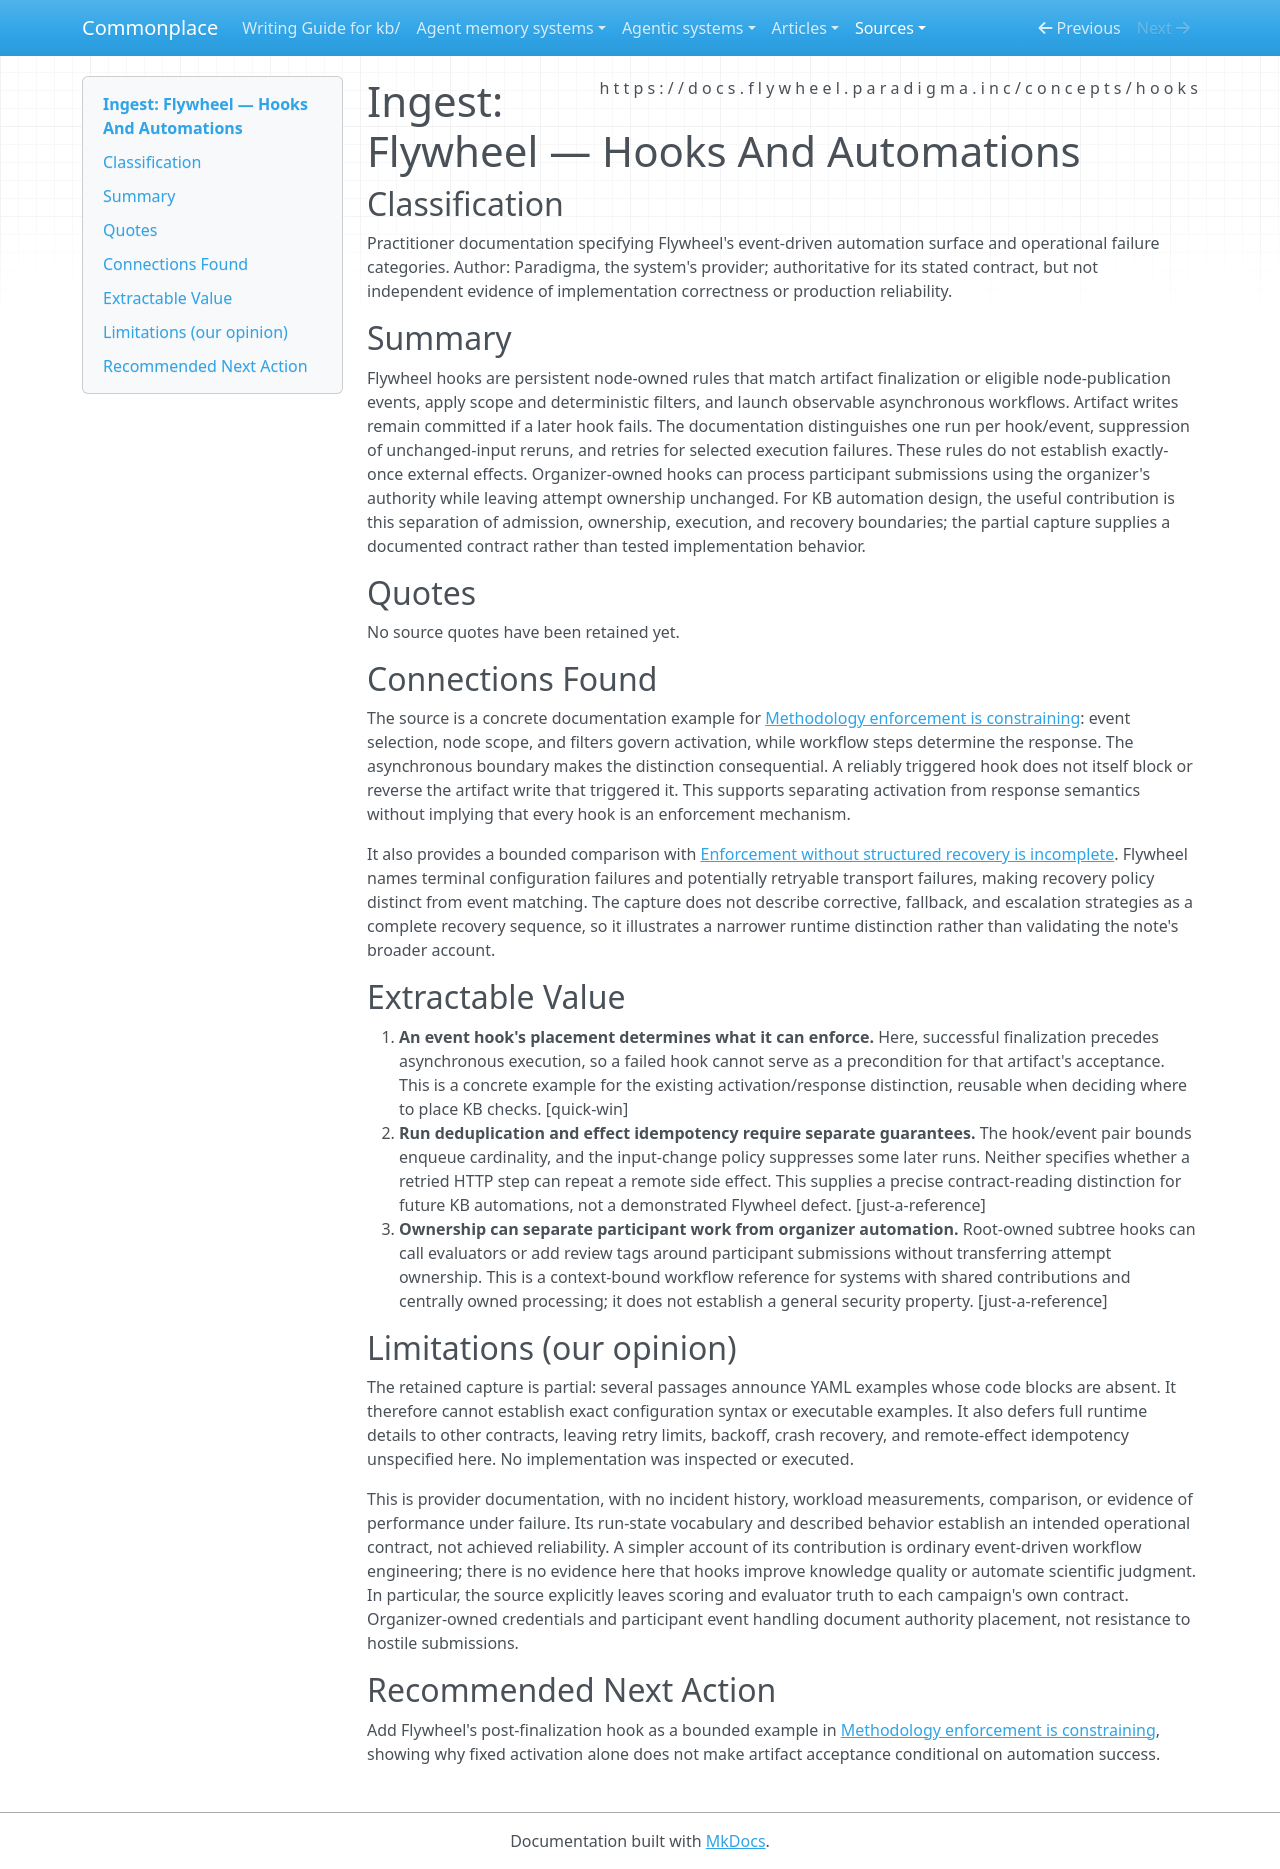

repository: zby/commonplace · page: sources/flywheel-hooks-and-automations.ingest/index.html · generator: mkdocs

---
description: "Flywheel documents artifact-triggered workflows with separate admission, execution, and retry boundaries; a concrete case for KB automation design, without evidence of exactly-once effects."
source: https://docs.flywheel.paradigma.inc/concepts/hooks
captured: "2026-09-17"
capture: curl+trafilatura
capture_scope: partial-source
genre: practitioner-report
snapshot_sha256: c0f6c08434e21929a993493ddbab4b01a22ecad7ce7a18e42cb444cd7617c7a5
ingested: "2026-09-17"
type: types/ingest-report.md
domains: [workflow-automation, enforcement, observability]
---

# Ingest: Flywheel — Hooks And Automations

## Classification

Practitioner documentation specifying Flywheel's event-driven automation surface and operational failure categories. Author: Paradigma, the system's provider; authoritative for its stated contract, but not independent evidence of implementation correctness or production reliability.

## Summary

Flywheel hooks are persistent node-owned rules that match artifact finalization or eligible node-publication events, apply scope and deterministic filters, and launch observable asynchronous workflows. Artifact writes remain committed if a later hook fails. The documentation distinguishes one run per hook/event, suppression of unchanged-input reruns, and retries for selected execution failures. These rules do not establish exactly-once external effects. Organizer-owned hooks can process participant submissions using the organizer's authority while leaving attempt ownership unchanged. For KB automation design, the useful contribution is this separation of admission, ownership, execution, and recovery boundaries; the partial capture supplies a documented contract rather than tested implementation behavior.

## Quotes

No source quotes have been retained yet.

## Connections Found

The source is a concrete documentation example for [Methodology enforcement is constraining](../theory/methodology-enforcement-is-constraining.md): event selection, node scope, and filters govern activation, while workflow steps determine the response. The asynchronous boundary makes the distinction consequential. A reliably triggered hook does not itself block or reverse the artifact write that triggered it. This supports separating activation from response semantics without implying that every hook is an enforcement mechanism.

It also provides a bounded comparison with [Enforcement without structured recovery is incomplete](../theory/enforcement-without-structured-recovery-is-incomplete.md). Flywheel names terminal configuration failures and potentially retryable transport failures, making recovery policy distinct from event matching. The capture does not describe corrective, fallback, and escalation strategies as a complete recovery sequence, so it illustrates a narrower runtime distinction rather than validating the note's broader account.

## Extractable Value

1. **An event hook's placement determines what it can enforce.** Here, successful finalization precedes asynchronous execution, so a failed hook cannot serve as a precondition for that artifact's acceptance. This is a concrete example for the existing activation/response distinction, reusable when deciding where to place KB checks. [quick-win]
2. **Run deduplication and effect idempotency require separate guarantees.** The hook/event pair bounds enqueue cardinality, and the input-change policy suppresses some later runs. Neither specifies whether a retried HTTP step can repeat a remote side effect. This supplies a precise contract-reading distinction for future KB automations, not a demonstrated Flywheel defect. [just-a-reference]
3. **Ownership can separate participant work from organizer automation.** Root-owned subtree hooks can call evaluators or add review tags around participant submissions without transferring attempt ownership. This is a context-bound workflow reference for systems with shared contributions and centrally owned processing; it does not establish a general security property. [just-a-reference]

## Limitations (our opinion)

The retained capture is partial: several passages announce YAML examples whose code blocks are absent. It therefore cannot establish exact configuration syntax or executable examples. It also defers full runtime details to other contracts, leaving retry limits, backoff, crash recovery, and remote-effect idempotency unspecified here. No implementation was inspected or executed.

This is provider documentation, with no incident history, workload measurements, comparison, or evidence of performance under failure. Its run-state vocabulary and described behavior establish an intended operational contract, not achieved reliability. A simpler account of its contribution is ordinary event-driven workflow engineering; there is no evidence here that hooks improve knowledge quality or automate scientific judgment. In particular, the source explicitly leaves scoring and evaluator truth to each campaign's own contract. Organizer-owned credentials and participant event handling document authority placement, not resistance to hostile submissions.

## Recommended Next Action

Add Flywheel's post-finalization hook as a bounded example in [Methodology enforcement is constraining](../theory/methodology-enforcement-is-constraining.md), showing why fixed activation alone does not make artifact acceptance conditional on automation success.
